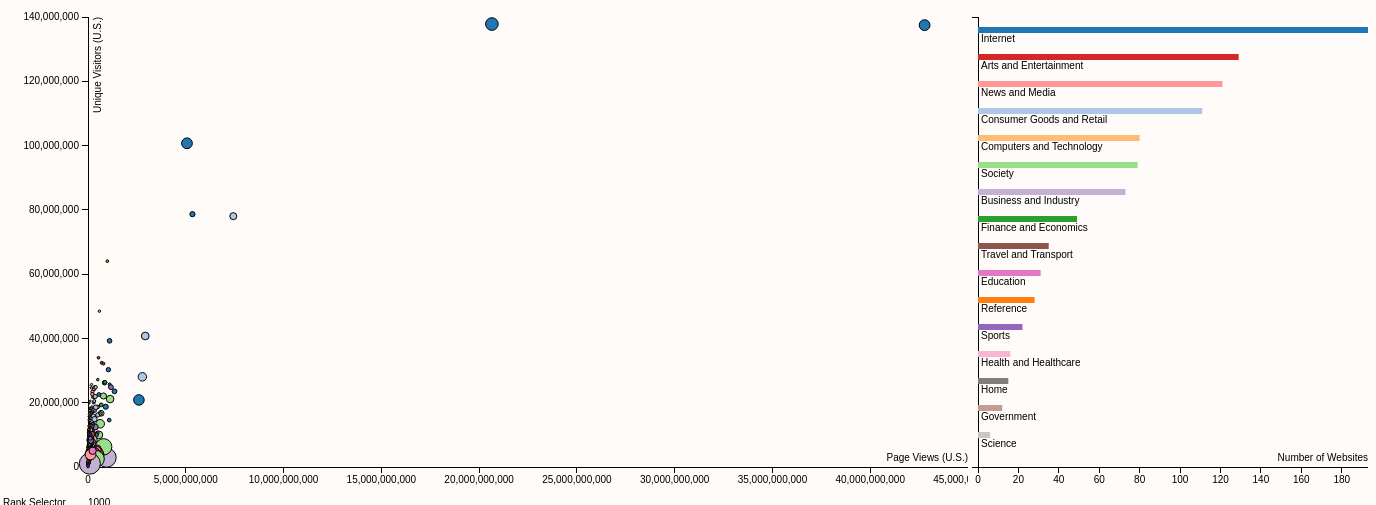
D3 v3 page, settled after 480 driven frames (8 s of simulated time); the page loaded 1 data file(s).


// ── barchart.js
//General barchart template was followed but heavily modified with personalizations
/* Super Global Variables */
SUPER_GLOBAL_CATEGORY_NAMES = [];

/* Global Variables */
var clicked = {};
var numCategories;
var global_dataBarChart = [];

var margin = {top: 20, right: 80, bottom: 30, left: 10},
    width = 960/2 - margin.left - margin.right,
    height = 500 - margin.top - margin.bottom;


var xScaleBar = d3.scale.linear()
	.range([0, width]);

var yScaleBar = d3.scale.ordinal()
	.rangeRoundBands([0, height], .1);

var xAxisBar = d3.svg.axis()
	.scale(xScaleBar)
	.orient("bottom")
	.ticks(10);

var yAxisBar = d3.svg.axis()
	.scale(yScaleBar)
	.orient("left")
    .tickValues(0);

function barChart() {

    // graph canvas
	var graphBar = d3.select("#bar-chart")
		.attr("class", "barchart")
		.attr("width", width + margin.left + margin.right)
		.attr("height", height + margin.top + margin.bottom)
	  	.append("g")
		.attr("transform", "translate(" + margin.left + "," + margin.top + ")");

	d3.csv("top-websites.csv", type, function(error, data) {
	  if (error) throw error;

	  /* Clean up data */

	  // Split up the category names
		for (var i = 0; i < data.length; i++) {

			// Fix weird formatting (it duplicates the category name sometimes)
			var category = data[i].category.split('-');
			if (category[0].substring(category[0].length/2 + 1) === category[0].substring(0, category[0].length/2)) {
				data[i].main_category = category[0].substring(category[0].length/2 + 1);
			} else {
				data[i].main_category = category[0];
			}
			data[i].sub_category = category[1];

			// set rank as index
			data[i].rank = i+1;
		}

		// Save data in global_dataBarChart so it only has to be read in once
		global_dataBarChart = data;

		var data = d3.nest()
			.key(function(d) { return d.main_category; })
			.rollup(function(leaves) { return leaves.length; })
			.entries(data);

		// Set numCategories for filterPlot function
		numCategories = data.length;

		data.sort(function(a, b) {
			return b.values - a.values;
		});

		// Save category names in Super Global variable to pass into dropdown
		data.forEach(function(d) {
			SUPER_GLOBAL_CATEGORY_NAMES.push(d.key);

			// Add to List of Categories to Display (used for updating)
			SUPER_GLOBAL_CATEGORIES_TO_DISPLAY.push(d.key);
		});

		// Populate the data table
	  	populateList();

		for(i = 0;i < data.length;i++){
			clicked[data[i].key] = 0;
		}

		yScaleBar.domain(data.map(function(d) { return d.key; }));
		xScaleBar.domain([0, d3.max(data, function(d) { return d.values; })]);

		graphBar.append("g")
		  .attr("class", "x axis")
		  .attr("transform", "translate(0," + height + ")")
		  .call(xAxisBar)
		  .append("text")
	      .attr("class", "label")
	      .attr("x", width)
	      .attr("y", -6)
	      .style("text-anchor", "end")
	      .text("Number of Websites");;

		graphBar.append("g")
		  .attr("class", "y axis")
		  .call(yAxisBar);

		graphBar.selectAll(".bar")
		  .data(data)
		  .enter()
		  .append("rect")
		  .attr("class", function(d) { return 'bar ' + d.key; })
		  .attr("y", function(d) { return yScaleBar(d.key); })
		  // .attr("height", yScaleBar.rangeBand()/2)
	  	  .attr("height", 6)
		  .attr("x", function(d) { return 0; })
		  .attr("width", function(d) { return xScaleBar(d.values); })
		  .style("fill", function(d) { return color(cValue(d)); })
		  .text(function(d) { return printCategory(d.key); })
		  .on("click", function(d) {

		  	// Toggle Clicked class
/*		  	d3.select(this)
			  .classed("bar-clicked", function (d, i) {
			    return !d3.select(this).classed("bar-clicked");
			  });
*/
			//filterPlot(d); // cancel out what mouseover did
		  	filterPlot(d);
		  })
		  .on("mouseover", function(d) {

		  	// If not clicked do the mouseover function
//		  	if (!d3.select(this).classed("bar-clicked")) {
			//if(!clicked[d.key]){
		  		hoverPlot(d);
		  		populateListForOneCategory(d.key);
		  	//}
		  })
		  .on("mouseout", function(d) {

		  	// If not clicked do the mouseout function
//		  	if (!d3.select(this).classed("bar-clicked")) {
			if(!clicked[d.key]){
				var graphScatter = d3.select("#scatter-plot");

		  		graphScatter.selectAll(".dot")
				.transition()
				.delay(100)
				.duration(400)
				.style("opacity", 1);

				graphBar.selectAll(".bar")
				.style("stroke-width", 0)
				.style("fill", function(d) { return color(cValue(d)); })
				  .text(function(d) { return printCategory(d.key); });
		  		populateList();
		  	}
		  });

		graphBar.selectAll(".bartext")
		  .data(data)
		  .enter()
		  .append("text")
		  .attr("class", "bartext")
		  .attr("x", function(d) {
		    return 3;
		  })
		  .attr("y", function(d) {
		    return yScaleBar(d.key) + 15;
		  })
		  .text(function(d) {
		    return printCategory(d.key);
		  })
		  .style("fill", "black");

	});

	function type(d) {
	  d.values = +d.values;
	  return d;
	}
}

function updateBarChart() {
	console.log("Updating bar chart");
	// Use Global Data
    var data = global_dataBarChart;

	var data = data.filter(function(d) {
  		return (d.rank >= MIN_RANK) && (d.rank <= MAX_RANK) && (SUPER_GLOBAL_CATEGORIES_TO_DISPLAY.indexOf(d.main_category) > -1);
  	});

  	var data = d3.nest()
		.key(function(d) { return d.main_category; })
		.rollup(function(leaves) { return leaves.length; })
		.entries(data);

	data.sort(function(a, b) {
		return b.values - a.values;
	});

	// Scale the range of the data again
	yScaleBar.domain(data.map(function(d) { return d.key; }));
  	xScaleBar.domain([0, d3.max(data, function(d) { return d.values; })]);


    // Select the section we want to apply our changes to
    var svg = d3.select("#bar-chart");

    /* Update Bar Chart Values */

	// Remove all bars
	svg.selectAll(".bar")
		.remove();

	// New value of bars
	svg.selectAll(".bar")
	  .data(data)
	  .enter()
	  .append("rect")
	  .attr("class", function(d) { return 'bar ' + d.key; })
	  .attr("transform", "translate(" + margin.left + "," + margin.top + ")")
	  .attr("y", function(d) { return yScaleBar(d.key); })
	  // .attr("height", yScaleBar.rangeBand()/2)
	  .attr("height", 6)
	  .attr("x", function(d) { return 0; })
	  .attr("width", function(d) { return xScaleBar(d.values); })
	  .style("fill", function(d) { return color(cValue(d)); })
      .text(function(d) { return printCategory(d.key); })
      .on("click", function(d) {

	  	// Toggle Clicked class
/*	  	d3.select(this)
		  .classed("bar-clicked", function (d, i) {
		    return !d3.select(this).classed("bar-clicked");
		  });
*/
//		filterPlot(d); // cancel out what mouseover did
	  	filterPlot(d);
	  })
	  .on("mouseover", function(d) {

	  	// If not clicked do the mouseover function
	  //	if (!d3.select(this).classed("bar-clicked")) {
	  		hoverPlot(d);
	  		populateListForOneCategory(d.key);
	  //	}
	  })
	  .on("mouseout", function(d) {

	  	// If not clicked do the mouseout function
	  	//if (!d3.select(this).classed("bar-clicked")) {
	  	if(!clicked[d.key]){
			var graphScatter = d3.select("#scatter-plot");
			var graphBar = d3.select("#bar-chart");
			console.log("In update unclicked mouseout");
			graphScatter.selectAll(".dot")
			.transition()
			.delay(100)
			.duration(400)
			.style("opacity", 1);

			graphBar.selectAll(".bar")
			.style("stroke-width", 0)
			.style("fill", function(d) { return color(cValue(d)); })
		    .text(function(d) { return printCategory(d.key); });
	  		populateList();
	  	}
	  });

	svg.selectAll(".bar")
	  .filter( function(d){
	  	return (clicked[d.key]);
	  })
	  .style("stroke", "black")
	  .style("stroke-width", 1)
	  .style("fill", function(d) { return color(cValue(d)); })
        .text(function(d) { return printCategory(d.key); });


    /* Update Axis */
    svg.select(".x.axis")
    	.transition() // change the x axis
        .duration(750)
        .call(xAxisBar);
    svg.select(".y.axis")
    	.transition() // change the y axis
        .duration(750)
        .call(yAxisBar);

    /* Update Bar Chart Text */
    svg.selectAll(".bartext")
    	.remove();

    svg.selectAll(".bartext")
      .data(data)
      .enter()
      .append("text")
      .attr("transform", "translate(" + margin.left + "," + margin.top + ")")
      .style("fill", "black")
      .attr("class", "bartext")
      .attr("x", function(d) {
        return 3;
      })
      .attr("y", function(d) {
        return yScaleBar(d.key) + 15;
      })
      .text(function(d) {
        return printCategory(d.key);
      });
}

function hoverPlot(bar){
	var graphScatter = d3.select("#scatter-plot");
	var graphBar = d3.select("#bar-chart");

	// If bar already clicked, do nothing
	if(clicked[bar.key]){
		return;
	} else {
		for (var key in clicked){
			clicked[key] = 0;
		}
		graphBar.selectAll(".bar")
			.filter( function(d){
				return (bar.key==d.key);
			})
			.style("stroke", "black")
			.style("stroke-width", 1)
			.style("fill", function(d) { return color(cValue(d)); })
			  .text(function(d) { return printCategory(d.key); });

		graphBar.selectAll(".bar")
		.filter( function(d){
			return bar.key!=d.key;
		})
		.style("stroke-width", 0)
		.style("fill", function(d) { return color(cValue(d)); })
		  .text(function(d) { return printCategory(d.key); });

		graphScatter.selectAll(".dot")
		.filter( function (d) {
		  return (bar.key != d.main_category);
		})
		.transition()
		.delay(100)
		.duration(400)
		.style("opacity", .25);

		// Fade in clicked category
		graphScatter.selectAll(".dot")
		.filter( function (d) {
		  return (bar.key == d.main_category);
		})
		.transition()
		.delay(100)
		.duration(400)
		.style("opacity", 1);
	}
}


// Link logic when bar is brushed
function filterPlot(bar, index){
	var graphScatter = d3.select("#scatter-plot");
	var graphBar = d3.select("#bar-chart");
	// If unclicking category, refocus all nodes
	if(clicked[bar.key]){
		// Set all bars unclicked
		for(key in clicked){
			clicked[key]=0;
		}

		graphScatter.selectAll(".dot")
		.transition()
		.delay(100)
		.duration(400)
		.style("opacity", 1);

		graphBar.selectAll(".bar")
		.style("stroke-width", 0)
		.style("fill", function(d) { return color(cValue(d)); })
		  .text(function(d) { return (d.key); });
	} else {
		// console.log("Bar not clicked");
		// Fade out unclicked categories
		for(var key in clicked){
			clicked[key]=0;
		}
		clicked[bar.key]=1;
		graphBar.selectAll(".bar")
			.filter( function(d){
				return (bar.key==d.key);
			})
			.style("stroke", "black")
			.style("stroke-width", 1)
			.style("fill", function(d) { return color(cValue(d)); })
			  .text(function(d) { return printCategory(d.key); });

		graphBar.selectAll(".bar")
		.filter( function(d){
			return bar.key!=d.key;
		})
		.style("stroke-width", 0)
		.style("fill", function(d) { return color(cValue(d)); })
		  .text(function(d) { return printCategory(d.key); });

		graphScatter.selectAll(".dot")
		.filter( function (d) {
		  return (bar.key != d.main_category);
		})
		.transition()
		.delay(100)
		.duration(400)
		.style("opacity", .25);

		// Fade in clicked category
		graphScatter.selectAll(".dot")
		.filter( function (d) {
		  return (bar.key == d.main_category);
		})
		.transition()
		.delay(100)
		.duration(400)
		.style("opacity", 1);
	}
}

// ── dropdown.js
/* written completely from scratch */
/* Super Global Variables */
SUPER_GLOBAL_CATEGORIES_TO_DISPLAY = [];

/* Global Variables */
var global_isCATEGORY_LI_LOADED = false;

function dropdown() {
    $("ul.dropdown-menu input[type=checkbox]").each(function() {
        $(this).change(function() {
            var line = "";
            $("ul.dropdown-menu input[type=checkbox]").each(function() {
                if($(this).is(":checked")) {
                    line += $("+ span", this).text().trim() + "; ";
                }
            });
            $("input.form-control").val(line);
        });
    });

    $('#category-dropdown-container').on('click', function() {
    	loadListItems();
    });
}

function loadListItems() {

	if (!global_isCATEGORY_LI_LOADED) {

		// Read in Categories from csv
		SUPER_GLOBAL_CATEGORY_NAMES.forEach(function(name) {

			$('ul.dropdown-menu')
			.append('<li class="category-li-container">'
						+ '<input id="' + name + '-checkbox" type="checkbox">'
						+ '<label class="category-li-text" for="' + name +'-checkbox">' + printCategory(name) + '</label>'
					+ '</li>');

			// Initalize all checkboxes as checked
			$('#' + name + '-checkbox').prop('checked', true);

			// TODO: add check listeners to all checkboxes
			$('#' + name + '-checkbox').change(function() {

				if (this.checked) {
					// add website to list
					SUPER_GLOBAL_CATEGORIES_TO_DISPLAY.push(name);
				} else {
					// remove website from list
					SUPER_GLOBAL_CATEGORIES_TO_DISPLAY.splice(SUPER_GLOBAL_CATEGORIES_TO_DISPLAY.indexOf(name), 1);
				}
				updateBarChart();
				updateScatterPlot();
				populateList();
			});
		});

		// set isLoaded to true
		global_isCATEGORY_LI_LOADED = true;
	}
}

// ── functions.js
// Functions file written completely from scratch
/* Super Global Variables */
MIN_RANK = 1;
MAX_RANK = 1000;

/* Search Functions */

function searchBar() {

  // Get array of all website names
  var website_names = [];
  var website_objects = {};
  d3.csv("top-websites.csv", function(error, data) {

    data.forEach(function(d) {
      website_names.push(d.site);
      // Organize categories
      var category = d.category.split('-');
      if (category[0].substring(category[0].length/2 + 1) === category[0].substring(0, category[0].length/2)) {
        d.main_category = category[0].substring(category[0].length/2 + 1);
      } else {
        d.main_category = category[0];
      }
      d.sub_category = category[1];
      website_objects[d.site] = d;
    });
  });

  $('#search').on('change keyup paste', function() {

    var search_term = $('#search').val();

    // Is term in any website name?
    var website = getWebsiteName(website_names, search_term);

    // Unhighlight old search result
    var previous_search_result = document.getElementsByClassName('search-result');
    for (var i = 0; i < previous_search_result.length; i++) {
      previous_search_result[i].setAttribute('class', 'dot');
    }

    // If the Website is found
    if (website !== undefined) {

      // Update Details on Demand
      var d = website_objects[website];
      updateDetailsOnDemandForWebsite(d);

      // Highlight Search Result
      document.getElementById(website).setAttribute('class', 'dot search-result');

      var r = Math.abs(rScatter(d.time_on_site)) > 5 ? 5 : rScatter(d.time_on_site) < 0 ? -rScatter(d.time_on_site) : rScatter(d.time_on_site);

      // Blink for 2 seconds
      var BLINK_TIME = 2000;
      var BLINKS = 4;
      var BLINK_SIZE = r > 1 ? r * 4 : 4;


      for (var i = 0; i < BLINKS; i++) {
        d3.selectAll('.search-result')
          .transition()
          .delay(i * BLINK_TIME/BLINKS)
          .duration(BLINK_TIME/BLINKS)
            .attr("r", function(d) {
              return i % 2 == 0 ? BLINK_SIZE : r;
            });
      }
    }
  });
}

function getWebsiteName(website_names, search_term) {

  // Remove extra whitespace
  search_term = search_term.trim();

  // Edge cases
  if (search_term.length == 0) return undefined;

  // If search term is the exact name of a website
  if (website_names.indexOf(search_term) > -1) {
    return website_names[website_names.indexOf(search_term)];
  }

  // If search term is contained in name of a website
  for (var i = 0; i < website_names.length; i++) {
      if (website_names[i].indexOf(search_term) > -1) {
        return website_names[i];
      }
  }

  // Not found, return undefined
  return undefined;
}

/* Slider Functions */

function drawSlider() {

  // Create Slider
  $("#slider-range").slider({
    range: true,
    min: 1,
    max: 1000,
    values: [ 1, 1000 ],
    slide: function( event, ui ) {

      var rank = {'min': ui.values[0],
                  'max': ui.values[1]};

      $('#left_corner').html(rank['min']);
      $('#right_corner').html(rank['max']);

      /* Update Super Global Variables */
      MIN_RANK = rank['min'];
      MAX_RANK = rank['max'];

      // update scatter plot
      updateScatterPlot();

      // update bar chart
      updateBarChart();

      // update data table
      populateList();
    }
  });

  // Initialize left and right corners with id's
  $('span.ui-slider-handle.ui-state-default.ui-corner-all').each(function(i) {

    if ($(this).css('left') == '0px') {
      $(this).attr('id', 'left_corner');
    } else {
      $(this).attr('id', 'right_corner');
    }
  });

  // Initialize corners with default values
  $('#left_corner').html($( "#slider-range" ).slider('values', 0));
  $('#right_corner').html($( "#slider-range" ).slider('values', 1));
}

/* Details on Demand Functions */

function updateDetailsOnDemandForWebsite(d) {
  $("#siteName").html(d.site + '<span class="small"> (click the dot to visit)</span>');
  $("#siteCategory").text(printCategory(d.main_category));
  $("#siteRank").text(numberWithCommas(d.rank));
  $("#siteGlobalRank").text(numberWithCommas(d["global rank"]));
  $("#siteVisitors").text(numberWithCommas(d.unique_visitors));
  $("#siteViews").text(numberWithCommas(d.pageviews));
  $("#siteTime").text(numberWithCommas(d.time_on_site));
}

function populateList() {

  var data = GLOBAL_DATA_SCATTERPLOT.filter(function(d) {
      return (d.rank >= MIN_RANK) && (d.rank <= MAX_RANK) && (SUPER_GLOBAL_CATEGORIES_TO_DISPLAY.indexOf(d.main_category) > -1);
    });

  // clear old list
  $("#data-table").html('');

  data.forEach(function(d) {
    $("#data-table")
      .append('<tr>'
                + '<td>' + d.site + '</td>'
                + '<td>' + printCategory(d.main_category) + '</td>'
                + '<td>' + numberWithCommas(d.rank) + '</td>'
                + '<td>' + numberWithCommas(d['global rank']) + '</td>'
                + '<td>' + numberWithCommas(d.unique_visitors) + '</td>'
                + '<td>' + numberWithCommas(d.pageviews) + '</td>'
                + '<td>' + numberWithCommas(d.time_on_site) + '</td>'
              + '</tr>');
  });
}

function populateListForOneCategory(category_name) {

  var data = GLOBAL_DATA_SCATTERPLOT.filter(function(d) {
      return (d.rank >= MIN_RANK) && (d.rank <= MAX_RANK) && (category_name === d.main_category);
    });

  // clear old list
  $("#data-table").html('');

  data.forEach(function(d) {
    $("#data-table")
      .append('<tr>'
                + '<td>' + d.site + '</td>'
                + '<td>' + printCategory(d.main_category) + '</td>'
                + '<td>' + numberWithCommas(d.rank) + '</td>'
                + '<td>' + numberWithCommas(d['global rank']) + '</td>'
                + '<td>' + numberWithCommas(d.unique_visitors) + '</td>'
                + '<td>' + numberWithCommas(d.pageviews) + '</td>'
                + '<td>' + numberWithCommas(d.time_on_site) + '</td>'
              + '</tr>');
  });
}

function updateDetailsOnDemandForAverage(data) {

  var pageviews_sum = 0;
  var visitors_sum = 0;
  var time_sum = 0;
  for (var i = 0; i < data.length; i++) {
    pageviews_sum += parseInt(data[i].pageviews);
    visitors_sum += parseInt(data[i].unique_visitors);
    time_sum += parseInt(data[i].time_on_site);
  }
  var pageviews_avg = parseInt(pageviews_sum / data.length);
  var visitors_avg = parseInt(visitors_sum / data.length);
  var time_avg = parseInt(time_sum / data.length);

  $("#siteName").text("All Websites");
  $("#siteViews").text(numberWithCommas(pageviews_avg));
  $("#siteCategory").text("N/A");
  $("#siteRank").text("1-1,000");
  $("#siteGlobalRank").text("1-1,000");
  $("#siteVisitors").text(numberWithCommas(visitors_avg));
  $("#siteTime").text(numberWithCommas(time_avg));
}

// imported from online source
// http://stackoverflow.com/questions/2901102/how-to-print-a-number-with-commas-as-thousands-separators-in-javascript
function numberWithCommas(x) {
    return x.toString().replace(/\B(?=(\d{3})+(?!\d))/g, ",");
}

function printCategory(category) {
  if (category !== undefined) {
    return category.replace(/_/g, ' ');
  } else {
    return category;
  }
}

// ── main.js
$(function() {
	
	// Fill Color
	cValue = function(d) { 
			if ('key' in d) {
				return d.key; 
			} else if ('main_category' in d) {
				return d.main_category;
			}
		},
    color = d3.scale.category20();

  searchBar();
	scatterPlot(1, 1000);
	barChart(1, 1000);
	drawSlider();
});

function drawSlider() {

	// Create Slider
    $("#slider-range").slider({
      range: true,
      min: 1,
      max: 1000,
      values: [ 1, 1000 ],
      slide: function( event, ui ) {

        var rank = {'min': ui.values[0],
                    'max': ui.values[1]};

        $('#left_corner').html(rank['min']);
        $('#right_corner').html(rank['max']);

        // update scatter plot
        updateScatterPlot(rank['min'], rank['max']);

        // update bar chart
        updateBarChart(rank['min'], rank['max']);
      }
    });

    // Initialize left and right corners with id's
    $('span.ui-slider-handle.ui-state-default.ui-corner-all').each(function(i) {

      if ($(this).css('left') == '0px') {
        $(this).attr('id', 'left_corner');
      } else {
        $(this).attr('id', 'right_corner');
      }
    });

    // Initialize corners with default values
    $('#left_corner').html($( "#slider-range" ).slider('values', 0));
    $('#right_corner').html($( "#slider-range" ).slider('values', 1));
}

function searchBar() {

  // Get array of all website names
  var website_names = [];
  var website_objects = {};
  d3.csv("top-websites.csv", function(error, data) {

    data.forEach(function(d) {
      website_names.push(d.site);
      website_objects[d.site] = d;
    });
  });

  $('#search').on('change keyup paste', function() {
    
    console.log(website_objects);
    
    var search_term = $('#search').val();

    // Is term in any website name?
    var website = getWebsiteName(website_names, search_term);
    console.log(website);

    // Unhighlight old search result
    var previous_search_result = document.getElementsByClassName('search-result');
    for (var i = 0; i < previous_search_result.length; i++) {
      previous_search_result[i].setAttribute('class', 'dot');
    }
    
    // Highlight Search result if found
    if (website !== undefined) {
      document.getElementById(website).setAttribute('class', 'dot search-result');

      // TODO: Update Details on Demand
      console.log(website_objects[website].rank);
    }
  });
}

function getWebsiteName(website_names, search_term) {
  
  // Remove extra whitespace
  search_term = search_term.trim();

  // Edge cases
  if (search_term.length == 0) return undefined;

  // If search term is the exact name of a website
  if (website_names.indexOf(search_term) > -1) { 
    return website_names[website_names.indexOf(search_term)];
  }
  
  // If search term is contained in name of a website
  for (var i = 0; i < website_names.length; i++) {
      if (website_names[i].indexOf(search_term) > -1) { 
        return website_names[i];
      }
  }

  // Not found, return undefined
  return undefined;
}
// ── scatterplot.js
//General barchart template was followed but heavily modified with personalizations
var GLOBAL_DATA_SCATTERPLOT = [];

function scatterPlot() {

	var margin = {top: 20, right: 0, bottom: 30, left: 80},
	    width = 960 - margin.left - margin.right,
	    height = 500 - margin.top - margin.bottom;

	/* Global Variables (So that way update can reference them) */
	xAxisScatter = d3.scale.linear()
	    .range([0, width]);

	yAxisScatter = d3.scale.linear()
	    .range([height, 0]);

	rScatter = d3.scale.linear()
		.range([.5, 5]);

	xAxis = d3.svg.axis()
	    .scale(xAxisScatter)
	    .orient("bottom");

	yAxis = d3.svg.axis()
	    .scale(yAxisScatter)
	    .orient("left");

	// graph canvas
	var graphScatter = d3.select("#scatter-plot")
	    .attr("width", width + margin.left + margin.right)
	    .attr("height", height + margin.top + margin.bottom)
	  	.append("g")
	    .attr("transform", "translate(" + margin.left + "," + margin.top + ")");

	// tooltip area to the webpage
	var tooltip = d3.select("#tooltip")
	    .attr("class", "tooltip")
	    .style("opacity", 0);

	d3.csv("top-websites.csv", function(error, data) {
	  if (error) throw error;

	  data.forEach(function(d) {

	    d.unique_visitors = +d.unique_visitors;
	    d.pageviews = +d.pageviews;

	    // Organize categories
		var category = d.category.split('-');
		if (category[0].substring(category[0].length/2 + 1) === category[0].substring(0, category[0].length/2)) {
			d.main_category = category[0].substring(category[0].length/2 + 1);
		} else {
			d.main_category = category[0];
		}
		d.sub_category = category[1];
	  });

	  // Save data in GLOBAL_DATA_SCATTERPLOT so it only has to be read in once
	  GLOBAL_DATA_SCATTERPLOT = data;

	  xAxisScatter.domain(d3.extent(data, function(d) { return d.pageviews; })).nice();
	  yAxisScatter.domain(d3.extent(data, function(d) { return d.unique_visitors; })).nice();
	  rScatter.domain(d3.extent(data, function(d) { return d.time_on_site; }));

	  // xAxisScatter-axis
	  graphScatter.append("g")
	      .attr("class", "x axis")
	      .attr("transform", "translate(0," + height + ")")
	      .call(xAxis)
	    .append("text")
	      .attr("class", "label")
	      .attr("x", width)
	      .attr("y", -6)
	      .style("text-anchor", "end")
	      .text("Page Views (U.S.)");

	  // yAxisScatter-axis
	  graphScatter.append("g")
	      .attr("class", "yAxisScatter axis")
	      .call(yAxis)
	    .append("text")
	      .attr("class", "label")
	      .attr("transform", "rotate(-90)")
	      .attr("y", 6)
	      .attr("dy", ".71em")
	      .style("text-anchor", "end")
	      .text("Unique Visitors (U.S.)")

	  // draw dots
	  graphScatter.selectAll(".dot")
	      .data(data)
	      .enter()
	      .append("circle")
	      .attr("class", "dot")
	      .attr("id", function(d) { return d.site; })
	      .attr("r", function(d) { return rScatter(d.time_on_site); })
	      .attr("cx", function(d) { return xAxisScatter(d.pageviews); })
	      .attr("cy", function(d) { return yAxisScatter(d.unique_visitors); })
	      .style("fill", function(d) { return color(cValue(d));})
	      .on("click", function(d) {
	      	var win = window.open('http://' + d.site, '_blank');
	      	if(win){
    			//Browser has allowed it to be opened
    			win.focus();
			} else {
    			//Broswer has blocked it
    			alert('To visit site, please allow popups.');
			}
	      })
	      .on("mouseover", function(d) {
			updateDetailsOnDemandForWebsite(d);
      	  })
      	  .on("mouseout", function(d) {
      	  	updateDetailsOnDemandForAverage(data);
      	  })
	});
}

function updateScatterPlot() {

    // Use Global Data
    var data = GLOBAL_DATA_SCATTERPLOT;

	var website_names_all = [];
	data.forEach(function(d) {
	    d.unique_visitors = +d.unique_visitors;
	    d.pageviews = +d.pageviews;

	    // Organize categories
		var category = d.category.split('-');
		if (category[0].substring(category[0].length/2 + 1) === category[0].substring(0, category[0].length/2)) {
			d.main_category = category[0].substring(category[0].length/2 + 1);
		} else {
			d.main_category = category[0];
		}
		d.sub_category = category[1];

		// List all website names
		website_names_all.push(d.site);
	  });

	var data = data.filter(function(d) {
  		return (d.rank >= MIN_RANK) && (d.rank <= MAX_RANK) && (SUPER_GLOBAL_CATEGORIES_TO_DISPLAY.indexOf(d.main_category) > -1);
  	});

  	// Get List of remaining website names
  	var website_names_filtered = [];
  	data.forEach(function(d) { website_names_filtered.push(d.site); });

  	// Hide dots not selected
  	for (var i = 0; i < website_names_all.length; i++) {

  		var w = document.getElementById(website_names_all[i]);
  		var classes = w.getAttribute('class');

  		// If the website name is not in the filtered list, hide it
  		if (website_names_filtered.indexOf(website_names_all[i]) < 0) {

  			if (classes.indexOf('hide') < 0) {
  				w.setAttribute('class', classes + ' hide');
  			}
  		} else {
  			// Make sure dot does not have class 'hide'
  			classes = classes.replace('hide', '');
  			w.setAttribute('class', classes);
  		}
  	}

	// Re Scale the selected range of the data
	xAxisScatter.domain(d3.extent(data, function(d) { return d.pageviews; })).nice();
  	yAxisScatter.domain(d3.extent(data, function(d) { return d.unique_visitors; })).nice();
  	rScatter.domain(d3.extent(data, function(d) { return d.time_on_site; })).nice();


    // Select the section we want to apply our changes to
    var svg = d3.select("#scatter-plot");

	// Update Dots
    svg.selectAll(".dot")
    	.transition()
        .duration(750)
        .attr("r", function(d) { return Math.abs(rScatter(d.time_on_site)) > 5 ? 5 : rScatter(d.time_on_site) < 0 ? -rScatter(d.time_on_site) : rScatter(d.time_on_site); })
      	.attr("cx", function(d) { return xAxisScatter(d.pageviews); })
      	.attr("cy", function(d) { return yAxisScatter(d.unique_visitors); });

    // Update axises
    svg.select(".x.axis") // change the x axis
    	.transition()
        .duration(750)
        .call(xAxis);
    svg.select(".y.axis") // change the y axis
    	.transition()
        .duration(750)
        .call(yAxis);
}


### data: top-websites.csv
rank, site, category, global rank, unique_visitors, unique visitors growth (U.S.), pageviews, time_on_site
1, google.com, Internet_Internet-Search_Engines, 1, 137469861, -12, 42780661296, 1077
2, facebook.com, Internet_Internet-Social_Media, 2, 137809189, -17, 20654190433, 1263
3, youtube.com, Internet_Internet-Videos, 3, 100704269, -21, 5061297683, 1074
4, yahoo.com, Internet_Internet-Portals, 5, 78654373, -12, 5340745379, 518
5, amazon.com, Consumer_Goods_and_Retail_Consumer_Goods…, 6, 78040228, -17, 7430867707, 700
6, wikipedia.org, Reference_Reference-Dictionaries_and_Enc…, 7, 64024803, -18, 988471725, 274
7, twitter.com, Internet_Internet-Social_Media, 9, 39244478, -30, 1103426873, 464
8, live.com, Internet_Internet-Email, 12, 23534998, -8, 1355845380, 481
9, linkedin.com, Internet_Internet-Social_Media, 14, 26213707, -28, 844505419, 446
10, ebay.com, Consumer_Goods_and_Retail_Consumer_Goods…, 17, 40759996, -19, 2927535248, 771
11, bing.com, Internet_Internet-Search_Engines, 25, 25725180, 8, 1108320643, 285
12, msn.com, Internet_Internet-Portals, 26, 18739274, -14, 908154546, 509
13, instagram.com, Internet_Internet-Photos, 27, 32435449, -25, 698391450, 277
14, reddit.com, Internet_Internet-Social_Media, 31, 20861267, -22, 2603974228, 1057
15, ask.com, Internet_Internet-Search_Engines, 35, 20351888, -4, 296651606, 185
16, pinterest.com, Internet_Internet-Social_Media, 36, 22558087, -24, 556783385, 381
17, wordpress.com, Internet_Internet-Blogging_Platforms_and…, 37, 24652349, -32, 162464810, 190
18, microsoft.com, Computers_and_Technology_Computers_and_T…, 38, 25664048, -14, 181387836, 215
19, paypal.com, Finance_and_Economics_Finance_and_Econom…, 41, 27171058, -20, 500326550, 254
20, imgur.com, Internet_Internet-Photos, 44, 14594731, -22, 1084988399, 370
21, apple.com, Consumer_Goods_and_Retail_Consumer_Goods…, 46, 48486675, -9, 585158345, 250
22, xvideos.com, Society_Society-Adult, 47, 21129474, -15, 1131463858, 756
23, imdb.com, Arts_and_Entertainment_Arts_and_Entertai…, 48, 33985207, -26, 534640580, 266
24, googleadservices.com, Internet_Internet, 52, 19749517, -9, 80159404, 21
25, netflix.com, Arts_and_Entertainment_Arts_and_Entertai…, 53, 32156211, -25, 791326792, 287
26, stackoverflow.com, Computers_and_Technology_Computers_and_T…, 56, 8966834, -15, 129861116, 350
27, craigslist.org, Consumer_Goods_and_Retail_Consumer_Goods…, 57, 28051435, -19, 2780277102, 848
28, pornhub.com, Society_Society-Adult, 65, 22092765, -19, 791839337, 610
29, diply.com, Internet_Internet-Portals, 69, 9033029, -36, 64236135, 172
30, go.com, Internet_Internet-Portals, 70, 30287308, -19, 1043483711, 436
31, xhamster.com, Society_Society-Adult, 71, 9976842, -12, 551752227, 791
32, outbrain.com, Internet_Internet-Web_Design_and_Develop…, 73, 25429410, -21, 94056169, 29
33, kat.cr, Arts_and_Entertainment_Arts_and_Entertai…, 74, 10660677, -9, 482751670, 332
34, cnn.com, News_and_Media_News_and_Media-News, 75, 24193533, -13, 311314460, 319
35, blogger.com, Internet_Internet-Blogging_Platforms_and…, 78, 11172252, 20, 116324106, 506
36, bbc.co.uk, News_and_Media_News_and_Media-News, 84, 10750072, -26, 47575720, 301
37, github.com, Computers_and_Technology_Computers_and_T…, 86, 9022402, -7, 288012392, 399
38, googleusercontent.com, Internet_Internet-Search_Engines, 89, 14338068, -19, 57383580, 153
39, dropbox.com, Internet_Internet-File_Sharing_and_Stora…, 93, 20050052, -20, 291873391, 290
40, adobe.com, Computers_and_Technology_Computers_and_T…, 96, 18253953, -39, 107522147, 194
41, espn.go.com, Sports_Sports-News, 97, 24839041, -1, 1172591723, 485
42, wikia.com, Reference_Reference-Dictionaries_and_Enc…, 99, 17446732, -26, 265210119, 353
43, bbc.com, News_and_Media_News_and_Media-News, 101, 16067662, -17, 120555405, 281
44, dailymail.co.uk, News_and_Media_News_and_Media-News, 103, 17335392, -29, 116527564, 371
45, nytimes.com, News_and_Media_News_and_Media-News, 104, 23418015, -20, 228841128, 316
46, huffingtonpost.com, News_and_Media_News_and_Media-News, 110, 24616652, -24, 175861181, 246
47, buzzfeed.com, News_and_Media_News_and_Media-Other, 112, 22633957, -26, 227461284, 353
48, xnxx.com, Society_Society-Adult, 114, 13446595, -14, 624022608, 857
49, chase.com, Finance_and_Economics_Finance_and_Econom…, 117, 26341310, -15, 875252519, 358
50, walmart.com, Consumer_Goods_and_Retail_Consumer_Goods…, 129, 24815143, -23, 350291648, 355
51, bankofamerica.com, Finance_and_Economics_Finance_and_Econom…, 133, 19327177, -19, 677341093, 384
52, theguardian.com, News_and_Media_News_and_Media-News, 136, 14753737, -26, 55709087, 218
53, quora.com, Reference_Reference-Advice, 137, 11856304, -9, 55959951, 196
54, twitch.tv, Arts_and_Entertainment_Arts_and_Entertai…, 138, 6935504, -21, 239156961, 464
55, yelp.com, Consumer_Goods_and_Retail_Consumer_Goods…, 142, 21685738, -13, 291086595, 241
56, cnet.com, Consumer_Goods_and_Retail_Consumer_Goods…, 143, 20555238, -10, 115608964, 182
57, etsy.com, Consumer_Goods_and_Retail_Consumer_Goods…, 144, 16709191, -8, 672820822, 581
58, amazonaws.com, Internet_Internet-Cloud_Computing, 145, 15619174, -20, 76010758, 168
59, flickr.com, Internet_Internet-Photos, 147, 8861626, -33, 144167848, 334
60, tubecup.com, Society_Society-Adult, 148, 3781498, -25, 22498806, 430
... 940 more rows